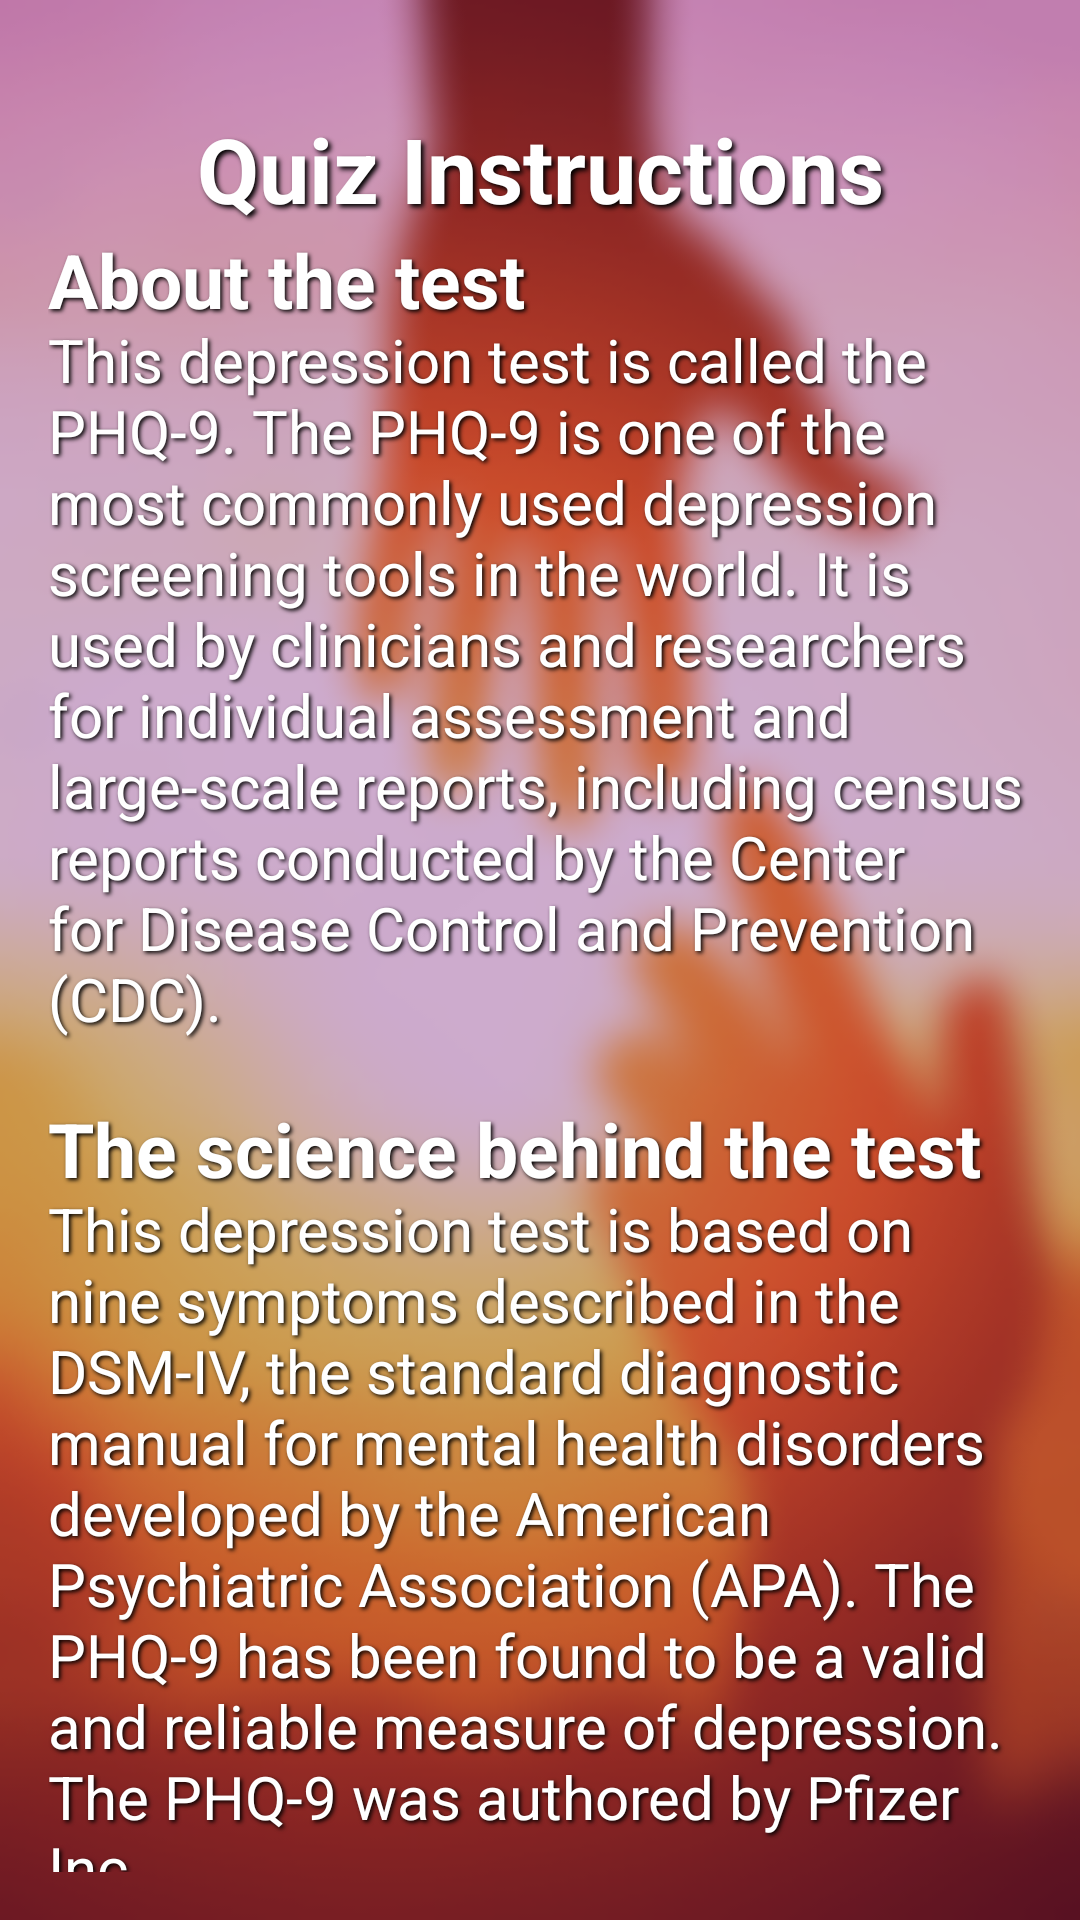

Here is an Android app screen rendered from its layout file. Give the layout XML and the strings, colors and styles it references.
<!-- AndroidManifest.xml: application theme AppTheme -->
<!-- res/layout/activity_quiz_instructions.xml -->
<?xml version="1.0" encoding="utf-8"?>

<androidx.core.widget.NestedScrollView xmlns:android="http://schemas.android.com/apk/res/android"
    xmlns:tools="http://schemas.android.com/tools"
    android:layout_width="match_parent"
    android:layout_height="match_parent"
    android:background="@drawable/blurbackground"
    android:padding="16dp">

    <androidx.appcompat.widget.LinearLayoutCompat
        android:layout_width="match_parent"
        android:layout_height="match_parent"
        android:orientation="vertical"
        tools:context=".QuizInstructionsActivity">

        <TextView
            style="@style/Headings"
            android:layout_width="match_parent"
            android:layout_height="match_parent"
            android:layout_marginTop="20dp"
            android:text="Quiz Instructions" />

        <ScrollView
            android:layout_width="match_parent"
            android:layout_height="wrap_content">

            <TextView
                style="@style/TextColor"
                android:layout_width="match_parent"
                android:layout_height="match_parent"
                android:text="@string/Quiz_Instructions"
                android:textSize="20dp"></TextView>
        </ScrollView>

        <Button
            android:id="@+id/startQuiz"
            style="@style/TextColor"
            android:layout_width="wrap_content"
            android:layout_height="wrap_content"
            android:layout_gravity="right"
            android:layout_marginTop="20dp"
            android:background="@drawable/button_default"
            android:onClick="startQuiz_Clicked"
            android:text="Start Quiz Now" />

    </androidx.appcompat.widget.LinearLayoutCompat>

</androidx.core.widget.NestedScrollView>
<!-- resources referenced by this layout -->
<resources>
  <!-- drawable blurbackground: png bitmap (drawable-v24, 78040 bytes) -->
  <!-- drawable button_default (drawable) -->
  <?xml version="1.0" encoding="utf-8"?>
  
  <shape xmlns:android="http://schemas.android.com/apk/res/android"
      android:shape="rectangle">
  
      <gradient
          android:angle="90"
          android:endColor="#D272E3"
          android:startColor="#5F146C" />
  
      <padding
          android:bottom="5dp"
          android:left="30dp"
          android:right="30dp"
          android:top="5dp" />
  
      <stroke
          android:width="2dp"
          android:color="#FFF" />
      
  
      <corners android:radius="15dp" />
  
  </shape>
  <string name="Quiz_Instructions">
          <big><b>About the test</b></big>
  \nThis depression test is called the PHQ-9. The PHQ-9 is one of the most commonly used depression screening tools in the world. It is used by clinicians and researchers for individual assessment and large-scale reports, including census reports conducted by the Center for Disease Control and Prevention (CDC).
  \n\n<big><b>The science behind the test</b></big>
  \nThis depression test is based on nine symptoms described in the DSM-IV, the standard diagnostic manual for mental health disorders developed by the American Psychiatric Association (APA). The PHQ-9 has been found to be a valid and reliable measure of depression. The PHQ-9 was authored by Pfizer Inc.
  \n\n<big><b>Before you take the test</b></big>
  \nDon\'t be discouraged by a low score. You can change it Remember, we are still alive and the great thing about being alive is we can take responsibility and change our lives.
      </string>
  <style name="Headings">
          <item name="android:textColor">#ffffff</item>
          <item name="android:shadowDx">3</item>
          <item name="android:shadowDy">3</item>
          <item name="android:shadowRadius">4</item>
          <item name="android:shadowColor">@android:color/black</item>
          <item name="android:textSize">30dp</item>
          <item name="android:textStyle">bold</item>
          <item name="android:textAlignment">center</item>
          <item name="fontFamily">sans-serif-condensed</item>
      </style>
  <style name="TextColor">
          <item name="android:textColor">#ffffff</item>
          <item name="android:shadowDx">2</item>
          <item name="android:shadowDy">2</item>
          <item name="android:shadowRadius">3</item>
          <item name="android:shadowColor">@android:color/black</item>
          <item name="fontFamily">sans-serif-condensed-medium</item>
      </style>
  <style name="AppTheme" parent="Theme.AppCompat.Light.DarkActionBar">
          
          <item name="colorPrimary">@color/primaryColor</item>
          <item name="colorPrimaryDark">@color/primaryDarkColor</item>
          <item name="colorAccent">@color/primaryLightColor</item>
  
      </style>
  <color name="primaryColor">#8e24aa</color>
  <color name="primaryDarkColor">#5c007a</color>
  <color name="primaryLightColor">#c158dc</color>
</resources>
